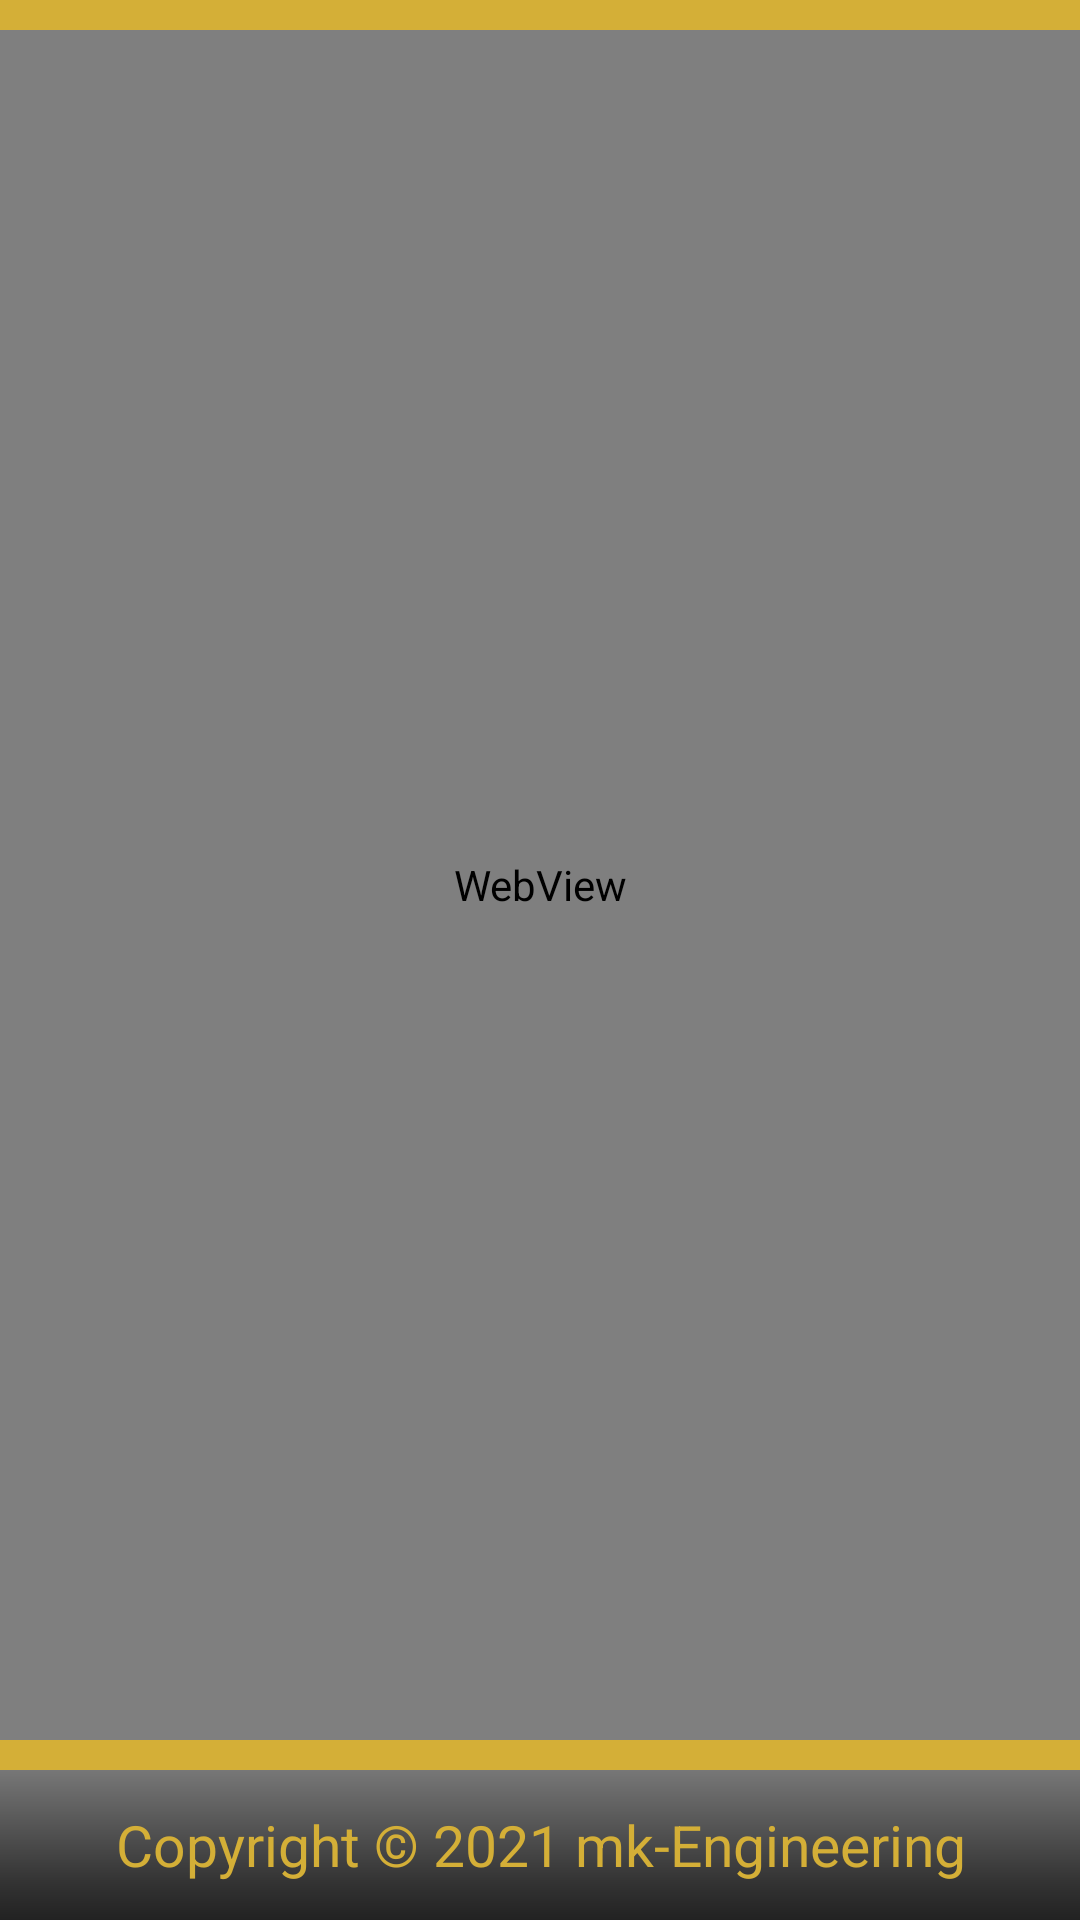

Write the Android layout XML for this screen, with the resource values it uses.
<!-- AndroidManifest.xml: application theme Theme.mword -->
<!-- res/layout/activity_testtt.xml -->
<?xml version="1.0" encoding="utf-8"?>
<androidx.constraintlayout.widget.ConstraintLayout xmlns:android="http://schemas.android.com/apk/res/android"
    xmlns:app="http://schemas.android.com/apk/res-auto"
    xmlns:tools="http://schemas.android.com/tools"
    android:layout_width="match_parent"
    android:layout_height="match_parent"
    tools:context=".testtt">

    <TextView
        android:id="@+id/testt_up_line"
        android:layout_width="match_parent"
        android:layout_height="10dp"
        android:text=""
        android:fontFamily="@font/lato_black"
        android:gravity="center"
        android:background="@color/golden_metalic"
        android:textSize="35dp"/>

    <LinearLayout
        android:id="@+id/layout_button_controls"
        android:layout_width="match_parent"
        android:layout_height="0dp"
        android:orientation="vertical"
        app:layout_constraintTop_toBottomOf="@+id/testt_up_line"
        app:layout_constraintBottom_toTopOf="@+id/testt_under_line">

        <WebView
            android:id="@+id/testt_webview"
            android:layout_width="match_parent"
            android:layout_height="wrap_content"
            android:layout_weight="1"/>


    </LinearLayout>

    <TextView
        android:id="@+id/testt_under_line"
        android:layout_width="match_parent"
        android:layout_height="10dp"
        android:text=""
        android:fontFamily="@font/lato_black"
        android:gravity="center"
        android:background="@color/golden_metalic"
        android:layout_alignParentBottom="true"
        app:layout_constraintBottom_toTopOf="@+id/textView_mail_name"/>

    <TextView
        android:id="@+id/textView_mail_name"
        android:layout_width="match_parent"
        android:text="Copyright © 2021 mk-Engineering"
        android:layout_height="50dp"
        android:textSize="19dp"
        android:background="@drawable/main_header_selector"
        android:textColor="@color/golden_metalic"
        android:gravity="center"
        android:layout_alignParentRight="true"
        android:layout_alignParentBottom="true"
        app:layout_constraintBottom_toBottomOf="parent"
        app:layout_constraintLeft_toLeftOf="parent"/>


</androidx.constraintlayout.widget.ConstraintLayout>
<!-- resources referenced by this layout -->
<resources>
  <color name="golden_metalic">#D4AF37</color>
  <!-- drawable main_header_selector (drawable) -->
  <?xml version="1.0" encoding="utf-8"?>
  <layer-list xmlns:android="http://schemas.android.com/apk/res/android">
      <item android:id="@android:id/background">
          <shape>
              <gradient
                  android:startColor="#777777"
                  android:centerColor="#333333"
                  android:centerY="0.75"
                  android:endColor="#222222"
                  android:angle="270" />
          </shape>
      </item>
  
      <item android:id="@android:id/secondaryProgress">
          <clip>
              <shape>
                  <gradient
                      android:startColor="#234"
                      android:centerColor="#234"
                      android:centerY="0.75"
                      android:endColor="#a24"
                      android:angle="270" />
              </shape>
          </clip>
      </item>
  
      <item android:id="@android:id/progress">
          <clip>
              <shape>
                  <gradient
                      android:startColor="#999999"
                      android:centerColor="#777777"
                      android:centerY="0.75"
                      android:endColor="#555555"
                      android:angle="270" />
              </shape>
          </clip>
      </item>
  </layer-list>
  <style name="Theme.mword" parent="Theme.MaterialComponents.DayNight.DarkActionBar">
  
          
          <item name="colorPrimary">@color/purple_500</item>
          <item name="colorPrimaryVariant">@color/purple_700</item>
          <item name="colorOnPrimary">@color/white</item>
          
          <item name="colorSecondary">@color/teal_200</item>
          <item name="colorSecondaryVariant">@color/teal_700</item>
          <item name="colorOnSecondary">@color/black</item>
          
          <item name="android:statusBarColor" tools:targetApi="l">?attr/colorPrimaryVariant</item>
          
      </style>
  <color name="purple_500">#47404E</color>
  <color name="purple_700">#AAAAAA</color>
  <color name="white">#FFFFFF</color>
  <color name="teal_200">#FF03DAC5</color>
  <color name="teal_700">#FF018786</color>
  <color name="black">#FF000000</color>
</resources>
